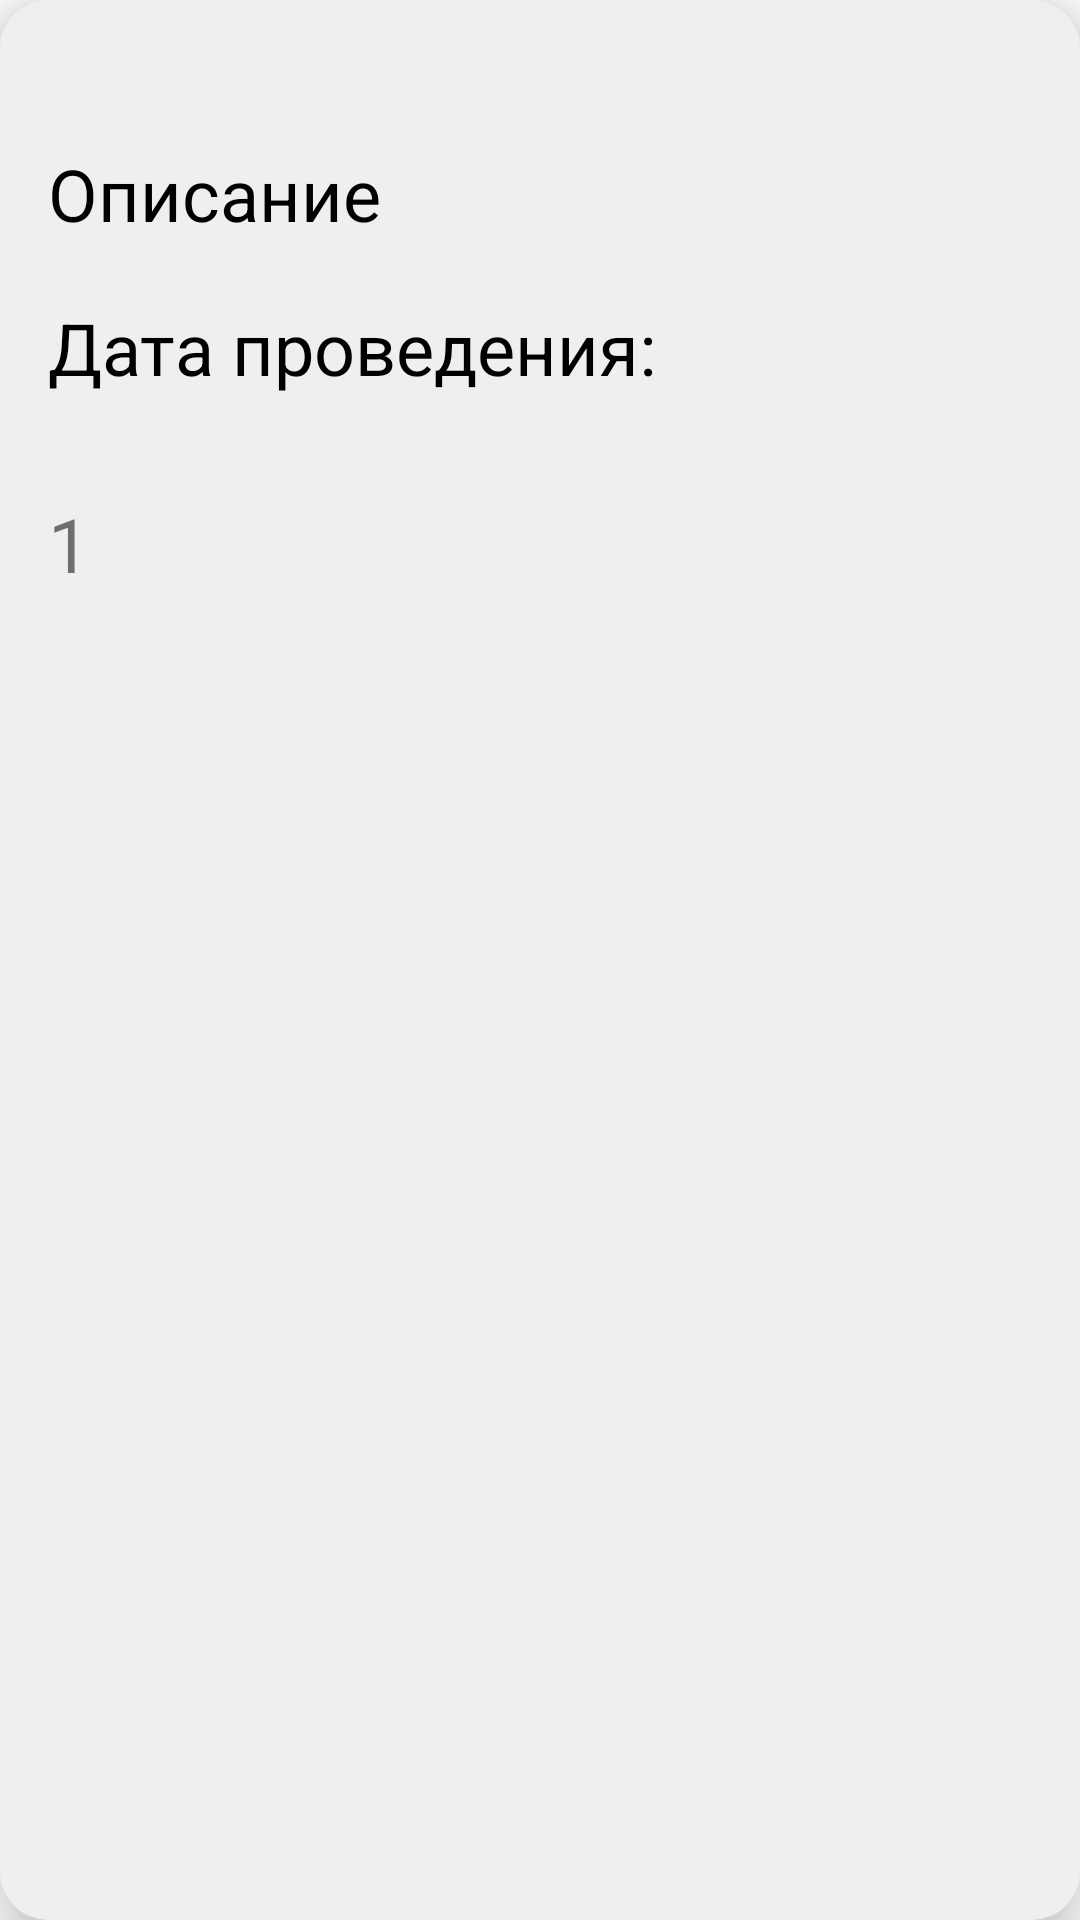

Android layout source for this screen:
<!-- AndroidManifest.xml: application theme Theme.AgrPhoto -->
<!-- res/layout/view_recycle_data.xml -->
<?xml version="1.0" encoding="utf-8"?>
<androidx.cardview.widget.CardView xmlns:android="http://schemas.android.com/apk/res/android"
    android:layout_width="match_parent"
    android:layout_height="wrap_content"
    xmlns:app="http://schemas.android.com/apk/res-auto"
    app:cardElevation="12dp"
    app:cardCornerRadius="16dp"
    android:layout_margin="16dp"
    android:backgroundTint="#efefef">

    <LinearLayout
        android:layout_width="match_parent"
        android:layout_height="wrap_content"
        android:layout_margin="16dp"
        android:orientation="vertical">

        <LinearLayout
            android:layout_width="wrap_content"
            android:layout_height="wrap_content"
            android:layout_gravity="center_vertical"
            android:orientation="horizontal">

            <TextView
                style="bold"
                android:layout_width="wrap_content"
                android:layout_height="wrap_content"
                android:text=""
                android:textColor="@color/black"
                android:textSize="24sp" />

            <TextView
                android:id="@+id/textname"
                style="bold"
                android:layout_width="wrap_content"
                android:layout_height="wrap_content"
                android:textColor="@color/black"
                android:textSize="24sp" />
        </LinearLayout>

        <LinearLayout
            android:layout_width="wrap_content"
            android:layout_height="wrap_content"
            android:layout_gravity="center_vertical"
            android:orientation="vertical">

            <TextView
                style="bold"
                android:layout_width="wrap_content"
                android:layout_height="wrap_content"
                android:text="@string/description"
                android:textColor="@color/black"
                android:textSize="24sp" />

            <TextView
                android:id="@+id/textlist"
                style="bold"
                android:layout_width="wrap_content"
                android:layout_height="wrap_content"
                android:textColor="@color/black"
                android:textSize="14sp" />

        </LinearLayout>

        <LinearLayout
            android:layout_width="wrap_content"
            android:layout_height="wrap_content"
            android:layout_gravity="center_vertical"
            android:orientation="vertical">

            <TextView
                style="bold"
                android:layout_width="wrap_content"
                android:layout_height="wrap_content"
                android:text="@string/StartDate"
                android:textColor="@color/black"
                android:textSize="24sp" />

            <TextView
                android:id="@+id/textdate"
                style="bold"
                android:layout_width="wrap_content"
                android:layout_height="wrap_content"
                android:textColor="@color/black"
                android:textSize="24sp" />

        </LinearLayout>

        <LinearLayout
            android:layout_width="match_parent"
            android:layout_height="match_parent"
            android:orientation="vertical">

            <TextView
                android:id="@+id/textpriority"
                android:layout_width="match_parent"
                android:layout_height="wrap_content"
                android:textSize="25sp"
                android:text="@string/textpriority" />
        </LinearLayout>


    </LinearLayout>
</androidx.cardview.widget.CardView>
<!-- resources referenced by this layout -->
<resources>
  <string name="StartDate">Дата проведения:</string>
  <string name="description">Описание</string>
  <string name="textpriority">1</string>
  <style name="Theme.AgrPhoto" parent="Theme.MaterialComponents.DayNight.DarkActionBar">
          
          <item name="colorPrimary">@color/purple_500</item>
          <item name="colorPrimaryVariant">@color/purple_700</item>
          <item name="colorOnPrimary">@color/white</item>
          
          <item name="colorSecondary">@color/teal_200</item>
          <item name="colorSecondaryVariant">@color/teal_700</item>
          <item name="colorOnSecondary">@color/black</item>
          
          <item name="android:statusBarColor" tools:targetApi="l">?attr/colorPrimaryVariant</item>
          
      </style>
  <!-- not gathered from this repository: default colours our renderer supplied (Android Studio template values) -->
  <color name="purple_500">#FF6200EE</color>
  <color name="purple_700">#FF3700B3</color>
  <color name="teal_200">#FF03DAC5</color>
  <color name="teal_700">#FF018786</color>
  <color name="black">#FF000000</color>
  <color name="white">#FFFFFFFF</color>
</resources>
